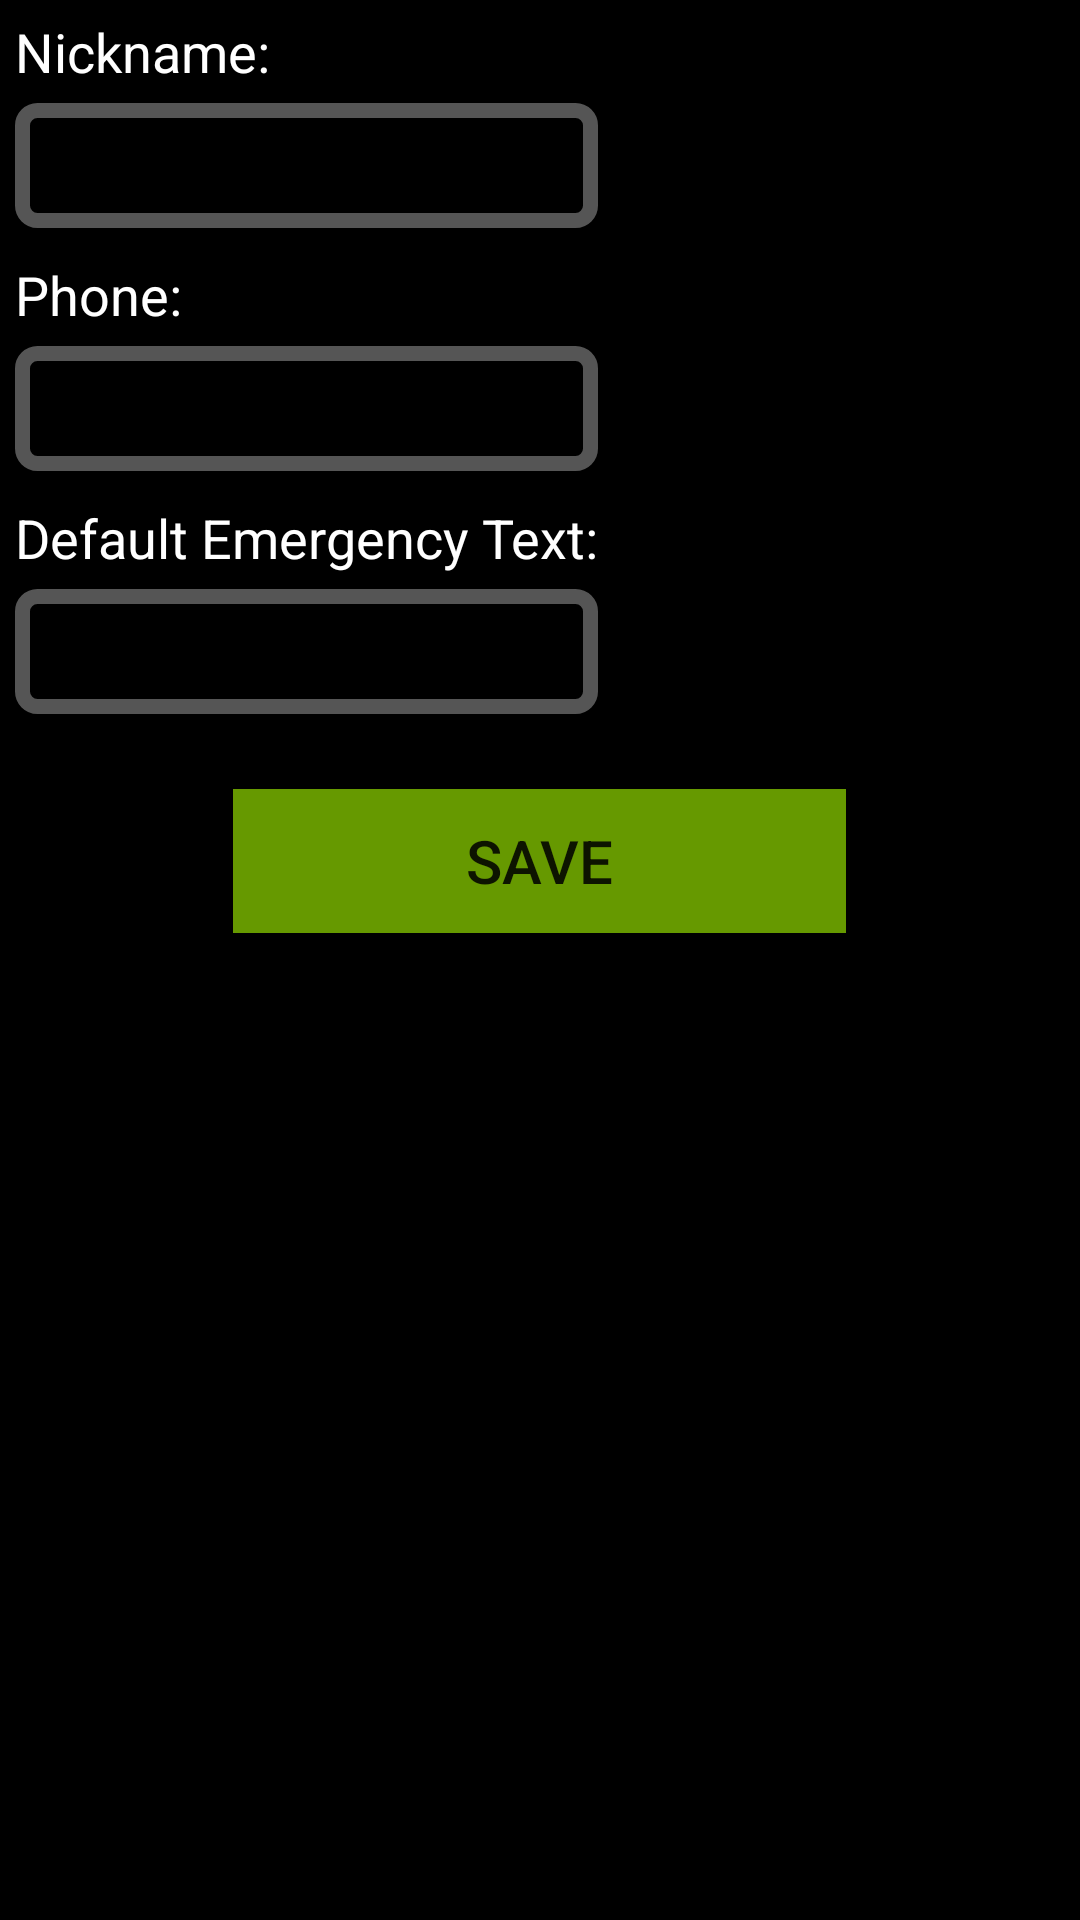

Write the Android layout XML for this screen, with the resource values it uses.
<!-- AndroidManifest.xml: application theme AppTheme -->
<!-- res/layout/fragment_edit_friend.xml -->
<?xml version="1.0" encoding="utf-8"?>
<ScrollView xmlns:android="http://schemas.android.com/apk/res/android"
    android:layout_width="match_parent"
    android:layout_height="match_parent"
    android:background="@android:color/black">

    <TableLayout
        android:layout_width="match_parent"
        android:layout_height="match_parent">

        <TableRow
            android:layout_width="fill_parent"
            android:layout_height="fill_parent">

            <TextView android:id="@+id/nicknameLabelTextView"
                style="@style/FriendLabel"
                android:text="@string/label_nickname" />

        </TableRow>

        <TableRow
            android:layout_width="fill_parent"
            android:layout_height="fill_parent">

            <EditText android:id="@+id/nicknameEditText"
                style="@style/FriendTextView" />
        </TableRow>

        <TableRow
            android:layout_width="fill_parent"
            android:layout_height="fill_parent">

            <TextView android:id="@+id/phoneLabelTextView"
                style="@style/FriendLabel"
                android:text="@string/label_phone" />
        </TableRow>

        <TableRow
            android:layout_width="fill_parent"
            android:layout_height="fill_parent">

            <EditText android:id="@+id/phoneEditText"
                style="@style/FriendTextView" />
        </TableRow>

        <TableRow
            android:layout_width="fill_parent"
            android:layout_height="fill_parent">

            <TextView android:id="@+id/defaultEmergencyTextLabelTextView"
                style="@style/FriendLabel"
                android:text="@string/label_default_emergency_text" />
        </TableRow>

        <TableRow
            android:layout_width="fill_parent"
            android:layout_height="fill_parent">

            <EditText android:id="@+id/defaultEmergencyTextEditText"
                style="@style/FriendTextView" />
        </TableRow>

        <TableRow
            android:layout_width="fill_parent"
            android:layout_height="fill_parent"
            android:gravity="center_horizontal">

            <Button
                android:layout_width="wrap_content"
                android:layout_height="wrap_content"
                android:text="@string/save"
                android:textSize="20sp"
                android:background="@color/darkgreen"
                android:id="@+id/saveFriendButton"
                android:layout_marginTop="20dp"/>
        </TableRow>

    </TableLayout>


</ScrollView>
<!-- resources referenced by this layout -->
<resources>
  <item name="darkgreen" type="color">#FF669900</item>
  <string name="label_default_emergency_text">Default Emergency Text: </string>
  <string name="label_nickname">Nickname: </string>
  <string name="label_phone">Phone: </string>
  <string name="save">Save</string>
  <style name="FriendLabel">
          <item name="android:layout_width">wrap_content</item>
          <item name="android:layout_height">wrap_content</item>
          <item name="android:gravity">left</item>
          <item name="android:textSize">18sp</item>
          <item name="android:textColor">@android:color/white</item>
          <item name="android:layout_marginLeft">5dp</item>
          <item name="android:layout_marginRight">5dp</item>
          <item name="android:layout_marginTop">5dp</item>
      </style>
  <style name="FriendTextView">
          <item name="android:layout_width">wrap_content</item>
          <item name="android:layout_height">wrap_content</item>
          <item name="android:textSize">16sp</item>
          <item name="android:textColor">@android:color/white</item>
          <item name="android:layout_margin">5dp</item>
          <item name="android:background">@drawable/shape_textview_border</item>
      </style>
  <style name="AppTheme" parent="Theme.AppCompat.Light.DarkActionBar">
          
      </style>
  <!-- drawable shape_textview_border (drawable) -->
  <?xml version="1.0" encoding="utf-8"?>
  <shape xmlns:android="http://schemas.android.com/apk/res/android"
      android:shape="rectangle">
      <corners android:radius="5dp" />
      <stroke android:width="5dp" android:color="#555" />
      <padding android:top="10dp" android:left="10dp" android:bottom="10dp" android:right="10dp" />
  </shape>
</resources>
